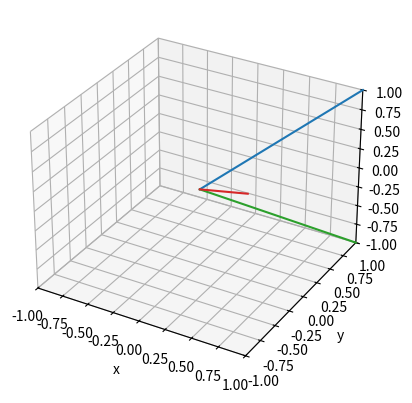

Python code for this plot:
import matplotlib.pyplot as plt
from mpl_toolkits.mplot3d import Axes3D
import numpy as np
import copy 
cartesian = 0
spherical = 1
cylindrical =2

dbg = True

class Vector():
	def __init__(self,vector,coord_type=cartesian):
		assert coord_type<3,'coord_type must be one of 3 types. cartesian = %s, spherical = %s, cylindrical = %s'%(cartesian,spherical,cylindrical)
		self.vec = np.asarray(vector)
		self.type= coord_type
		self.unitVector = self.get_unitVector()
		self.magntiude = self.get_magnitude()

	def get_unitVector(self):
		if self.type==cartesian:
			print('stuff')
			return self.vec/self.get_magnitude()

	def get_magnitude(self):
		if self.type==cartesian:
			return np.linalg.norm(self.vec)
		elif self.type==spherical:
			return float(self.vec[0])
		elif self.type == cylindrical:
			return float(self.vec[0])
		else:
			assert False, 'coordinate type not recognized'
			

def cartesianToSpherical(*args,**kwargs):#x,y,z = 0):
	if dbg:print('coordinates.cartesianToSpherical')
	u = np.asarray(args)
	
	x = u[:,0]
	y = u[:,1]
	z = u[:,2]
	
	if kwargs:
		print('coordinates.cartesianToSpherical kwargs passed')
	
	r = np.sqrt(x*x+y*y+z*z)
	theta = np.arccos(z/r)
	phi = np.arctan(y/x)
	
	return np.column_stack((r,theta,phi))


def sphericalToCartesian(*args,**kwargs):#r,phi,theta=None):
	if dbg:print('coordinates.sphericalToCartesian')
	u = np.asarray(args)
	r = u[:,0]
	phi = u[:,1]
	theta = u[:,2]
	if kwargs:
		print('coordinates.sphericalToCartesian kwargs passed')
	


	x = r*np.sin(theta)*np.cos(phi)
	y = r*np.sin(theta)*np.sin(phi)
	z = r*np.cos(theta)
	
	return np.column_stack((x,y,z))

def cylindricalToCartesian(*args,**kwargs):
	u = np.asarray(args)
	
	rho = u[:,0]
	phi = u[:,1]
	z = u[:,2]
	if kwargs:
		print('coordinates.cylindricalToCartesian kwargs passed')
	
	x = rho*np.cos(phi)
	y = rho*np.sin(phi)
	
	return np.column_stack((x,y,z))
	
def cylindricalToSpherical(*args,**kwargs):
	
	u = np.asarray(args)
	
	rho = u[:,0]
	phi = u[:,1]
	z = u[:,2]
	if kwargs:
		print('coordinates.cylindricalToSpherical kwargs passed')


	r = np.sqrt(rho*rho+z*z)
	theta = np.arcsin(z/r)
	
	return np.column_stack((r,phi,theta))


def sphericalToCylindrical(*args,**kwargs):
	
	u = np.asarray(args)
	
	r = u[:,0]
	phi = u[:,1]
	theta = u[:,2]
	if kwargs:
		print('coordinates.sphericalToCylindrical kwargs passed')
		
	rho = r *np.cos(theta)
	z = r*np.sin(theta)
	return np.column_stack((rho,phi,z))

def unitSphericalToCartesian(theta,phi,r_hat,phi_hat,theta_hat=None):
	if dbg:print('coordinates.unitSphericalToCartesian')
	x_hat = np.sin(theta)*np.cos(phi)*r_hat + np.cos(theta)*np.cos(phi)*theta_hat - np.sin(phi)*phi_hat
	y_hat = np.sin(theta)*np.sin(phi)*r_hat + np.cos(theta) * np.sin(phi)*theta_hat + np.cos(phi) * phi_hat
	z_hat = np.cos(theta)*r_hat - np.sin(theta)*theta_hat


def unitCartesianToSpherical(theta,phi,x_hat,y_hat,z_hat = 0):
	if dbg:print('coordinates.unitCartesianToSpherical')
	r_hat = np.sin(theta)*np.cos(phi)*x_hat + np.sin(theta)*np.sin(phi)*y_hat  + np.cos(theta)*z_hat
	theta_hat = np.cos(theta)*np.cos(phi)*x_hat  + np.cos(theta)*np.sin(phi)*y_hat - np.sin(theta)*z_hat
	phi_hat = -np.sin(phi)*x_hat  + np.cos(phi)*y_hat
	return r_hat,theta_hat,phi_hat


def x_rotation(theta):
	if dbg:print('coordinates.x_rotation')
	xr = np.zeros((3,3))
	
# 	[[1,0,0],
# 	[0,cos,-sin],
# 	0,sin,cos]
	r = np.zeros((3,3))
	r[0,0] = np.cos(theta)
	r[2,0] = np.sin(theta)
	r[1,1] = 1
	r[0,2] = -np.sin(theta)
	r[2,2] = np.cos(theta)
	
	return xr

def y_rotation(theta):
	if dbg:print('coordinates.y_rotation')
	r = np.zeros((3,3))
	r[0,0] = 1
	r[1,1] = np.cos(theta)
	r[2,1] = -np.sin(theta)
	r[1,2] = np.sin(theta)
	r[2,2] = np.cos(theta)
	

	return r

def z_rotation(theta):
	if dbg:print('coordinates.z_rotation')
	zr = np.zeros((3,3))
	zr[0,0] = np.cos(theta)
	zr[1,1] = np.cos(theta)
	zr[2,2] = 1
	zr[0,1] = np.sin(theta)
	zr[1,0] = -np.sin(theta)
	return zr

def rotation(**kwargs):
	if dbg:print('coordinates.rotation')
	R = np.identity(3)
	if 'x' in kwargs:
		R *= x_rotation(kwargs['x'])
	if 'y' in kwargs:
		R *= y_rotation(kwargs['y'])
	if 'z' in kwargs:
		R *= z_rotation(kwargs['z'])
	return R

def plotVectors(vectors,coord_type=0):
	
	
	
	X,Y,Z=zip(*vectors)
	if coord_type==1:
		v = sphericalToCartesian(vectors)
		X,Y,Z=zip(*v)
	elif coord_type==2:
		v= cylindricalToCartesian(vectors)
		X,Y,Z=zip(*v)
		

	fig = plt.figure()
	ax = fig.add_subplot(111,projection='3d')
	#ax.quiver(X,Y,Z,angles='xy',scale_units='xy',scale = 1)
	
	for i in range(len(X)):
		ax.plot([0,X[i]],[0,Y[i]],[0,Z[i]])
	
	d = 1
	ax.set_xlim([-d,d])
	ax.set_ylim([-d,d])
	ax.set_zlim([-d,d])
	
	ax.set_xlabel('x')
	ax.set_ylabel('y')
	ax.set_zlabel('z')
	#plt.show()

	


if __name__=='__main__':

	#fig = plt.figure()
	#ax = fig.add_subplot(111,projection='3d')

	# v = [[1,1,1],[1,0,0],[1,np.pi*0.5,np.pi*0.5]]
	v = np.array([1,1,1])
	#u = np.array([1,1,1])
	
	#xrot = x_rotation(1.57)
	#uu = np.dot(x_rotation(1.57),u)
	#vv = np.dot(rotation(x=np.pi*0.25,y =np.pi*0.5,z = 0),u)

	x = np.dot(x_rotation(np.pi*0.5),v)
	y = np.dot(y_rotation(np.pi*0.5),v)
	z = np.dot(z_rotation(np.pi*0.5),v)
	
	plotVectors([v,x,y,z])

	plt.show()

	